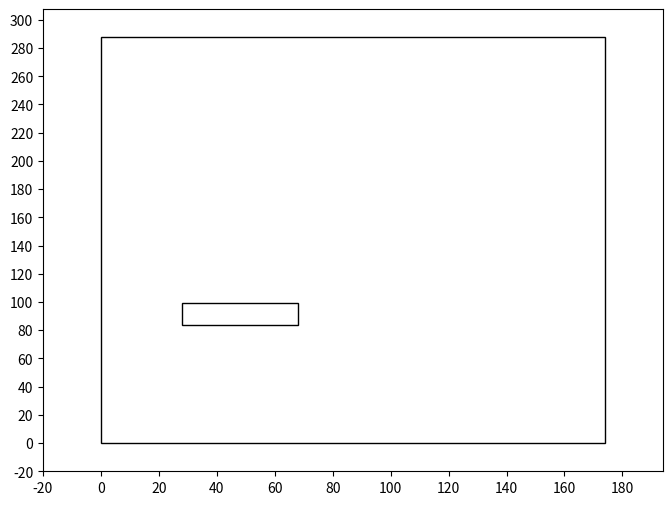

Reproduce this figure in Python.
#!/usr/bin/env python
import matplotlib.pyplot as plt
#plt.rcdefaults()
from matplotlib.path import Path
import matplotlib.patches as patches
import numpy as np
from matplotlib.ticker import MultipleLocator, FormatStrFormatter

arena_height = 287.5
arena_width = 174

brick_height_laying = 15
brick_width_laying = 40

brick_height_standing = 20
brick_width_standing = 40

#draw the arena exterior
arena_verts = [
	(0,0), #left, bottom
	(0,arena_height), #left, top
	(arena_width,arena_height), #right, top
	(arena_width,0), # right, bottom
	(0,0) #ignored
]
#codes for path movement for a rectangle
rect_codes = [Path.MOVETO,
         Path.LINETO,
         Path.LINETO,
         Path.LINETO,
         Path.CLOSEPOLY,
         ]
#path for arena outline
arena_path = Path(arena_verts, rect_codes)

left_brick_verts = [
	(28,84),#left, bottom (starting coordinate)
	(28,84+brick_height_laying),#left, top
	(28+brick_width_laying,84+brick_height_laying), #right, top
	(28+brick_width_laying,84),# right, bottom
	(28,84)
]
left_brick_path = Path(left_brick_verts, rect_codes)




fig = plt.figure(num=None, figsize=(8, 6), dpi=80, facecolor='w', edgecolor='k')
ax = fig.add_subplot(111)
patch = patches.PathPatch(arena_path, facecolor='none', lw=1)
patch2 = patches.PathPatch(left_brick_path, facecolor='none', lw=1)

ax.add_patch(patch)
ax.add_patch(patch2)
#buffer for centering figure
buf = 20
ax.set_xlim(-buf,arena_width+buf)
ax.set_ylim(-buf,arena_height+buf)
#set axis' tick marks
#ax.xaxis.set_ticks(np.arange(0, arena_width, 20))
#ax.yaxis.set_ticks(np.arange(0, arena_height, 20))
ax.xaxis.set_major_locator(MultipleLocator(20.0))
ax.yaxis.set_major_locator(MultipleLocator(20.0))

#stop axis' from scaling
ax.set_autoscale_on(False)
plt.show()
